Run: headless pygame with SDL's dummy video driver; simulated clock (each Clock.tick advances the game by its frame time, no real sleeping); random seed 0; keys injected as events and as key.get_pressed() state; no mouse input.
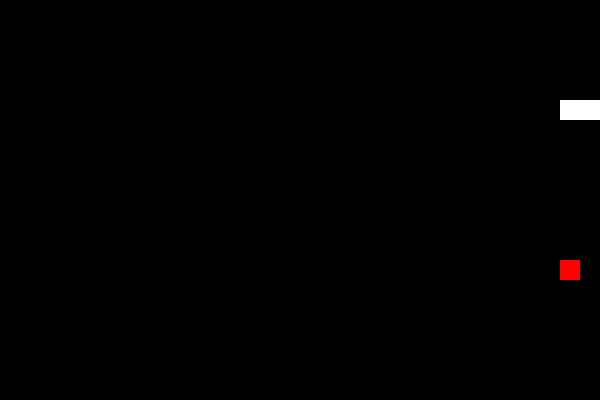
Frame 1 of 1 · flips 1–60 · no input (game ended)

The pygame program that drew these frames:

 
import pygame
import sys
import random

# Initialize Pygame
pygame.init()

# Set up display
width, height = 600, 400
cell_size = 20
screen = pygame.display.set_mode((width, height))
pygame.display.set_caption("Snake Game")

# Set up colors
black = (0, 0, 0)
white = (255, 255, 255)
red = (255, 0, 0)

# Set up snake
snake = [(100, 100), (90, 100), (80, 100)]
snake_direction = (1, 0)  # Initial direction (right)
snake_speed = 20
snake_timer = pygame.time.Clock()

# Set up food
food = (random.randrange(1, (width//cell_size)) * cell_size,
        random.randrange(1, (height//cell_size)) * cell_size)

# Main game loop
running = True

while running:
    for event in pygame.event.get():
        if event.type == pygame.QUIT:
            running = False
        elif event.type == pygame.KEYDOWN:
            if event.key == pygame.K_UP and snake_direction != (0, 1):
                snake_direction = (0, -1)
            elif event.key == pygame.K_DOWN and snake_direction != (0, -1):
                snake_direction = (0, 1)
            elif event.key == pygame.K_LEFT and snake_direction != (1, 0):
                snake_direction = (-1, 0)
            elif event.key == pygame.K_RIGHT and snake_direction != (-1, 0):
                snake_direction = (1, 0)

    # Move the snake
    head = (snake[0][0] + snake_direction[0] * cell_size,
            snake[0][1] + snake_direction[1] * cell_size)
    snake = [head] + snake[:-1]

    # Check for collisions with the walls
    if (
        head[0] < 0 or head[0] >= width or
        head[1] < 0 or head[1] >= height
    ):
        running = False

    # Check for collisions with itself
    if head in snake[1:]:
        running = False

    # Check for collisions with food
    if head == food:
        snake.append(snake[-1])  # Grow the snake
        food = (random.randrange(1, (width//cell_size)) * cell_size,
                random.randrange(1, (height//cell_size)) * cell_size)

    # Draw everything
    screen.fill(black)
    pygame.draw.rect(screen, red, (food[0], food[1], cell_size, cell_size))
    for segment in snake:
        pygame.draw.rect(screen, white, (segment[0], segment[1], cell_size, cell_size))

    # Update display
    pygame.display.flip()

    # Cap the frame rate
    snake_timer.tick(snake_speed)

# Quit Pygame
pygame.quit()
sys.exit()
